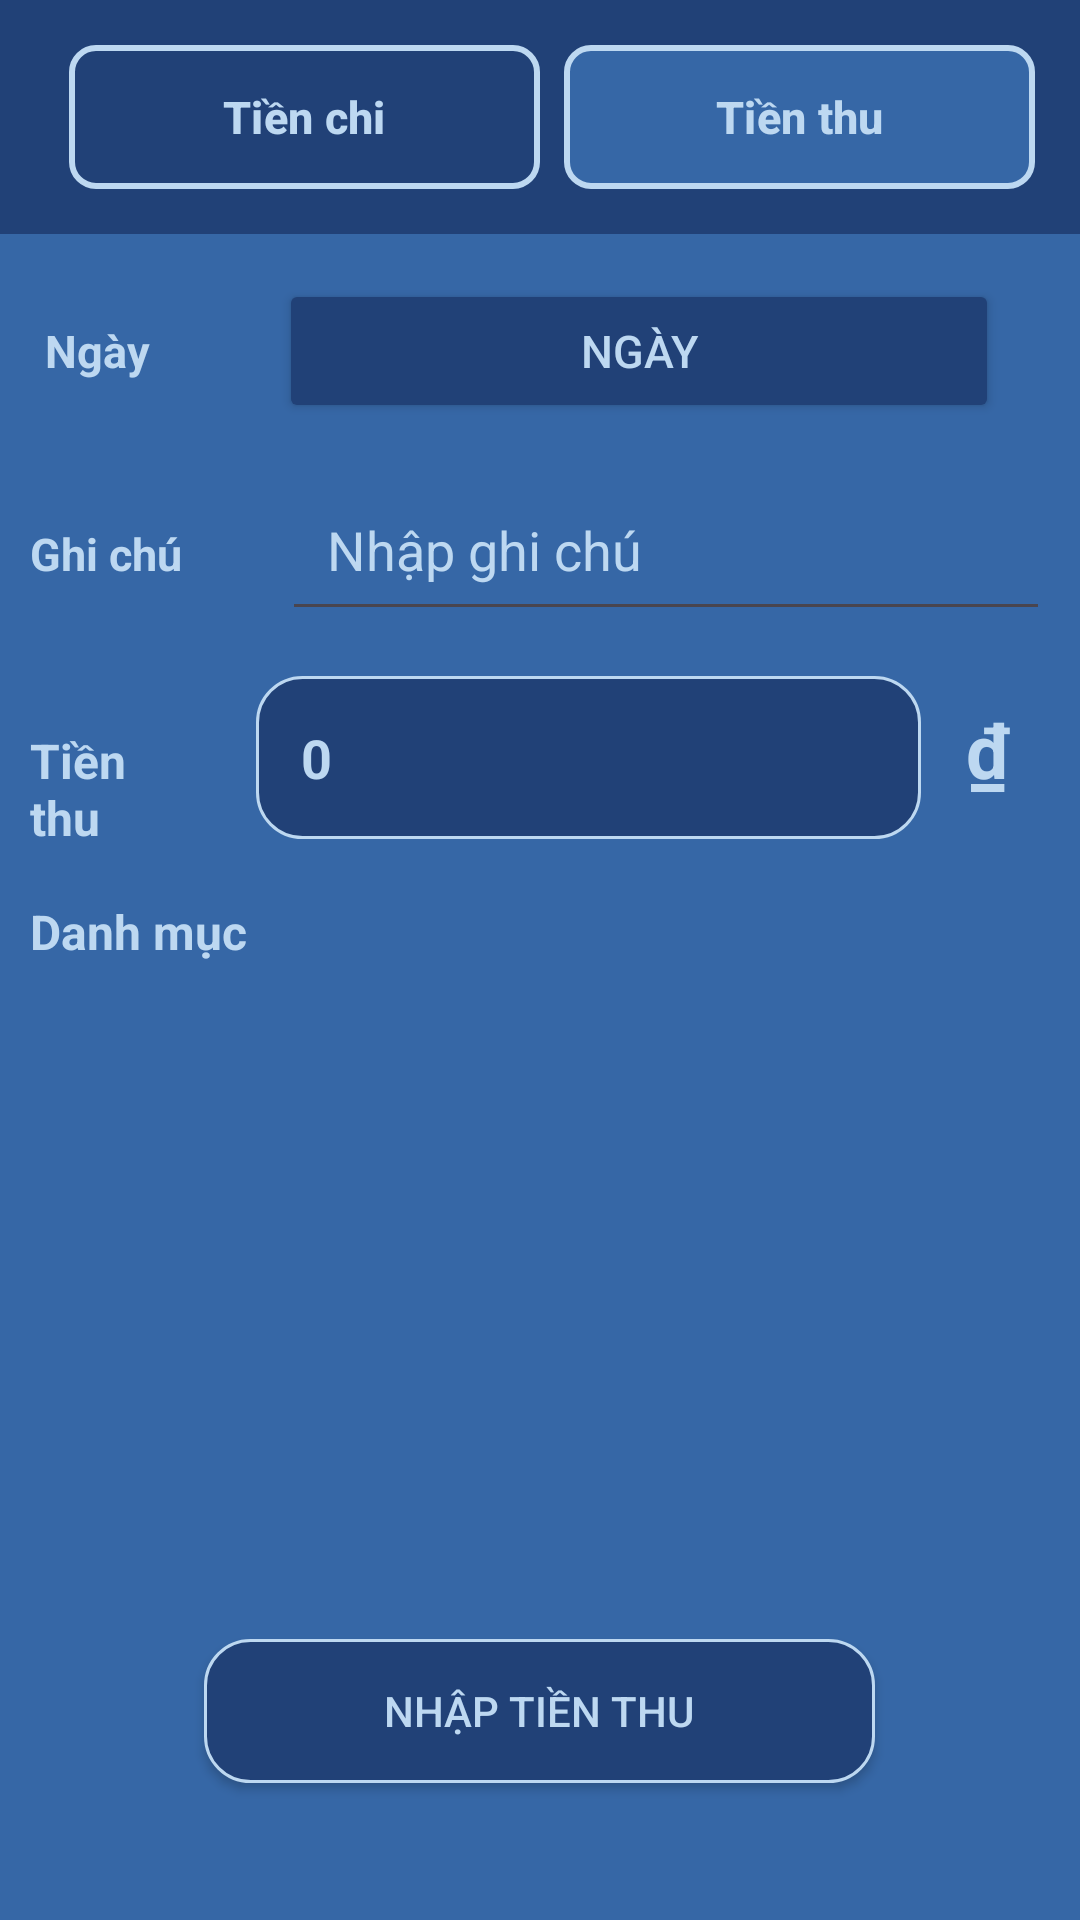

Here is an Android app screen rendered from its layout file. Give the layout XML and the strings, colors and styles it references.
<!-- AndroidManifest.xml: application theme Theme.SpendManagementApplication -->
<!-- res/layout/fragment_home_thunhap.xml -->
<?xml version="1.0" encoding="utf-8"?>
<LinearLayout xmlns:android="http://schemas.android.com/apk/res/android"
    xmlns:tools="http://schemas.android.com/tools"
    android:layout_width="match_parent"
    android:layout_height="730dp"
    xmlns:app="http://schemas.android.com/apk/res-auto"
    tools:context=".HomeFragment_ChiTieu"
    android:orientation="vertical"
    android:background="@color/dark_blue"
    android:layout_marginHorizontal="0dp"
    >
    <LinearLayout
        android:layout_width="match_parent"
        android:layout_height="wrap_content"
        android:orientation="horizontal"
        android:padding="15dp"
        android:background="@color/darker_blue"
        >
        <Button
            android:layout_width="0dp"
            android:layout_weight="1"
            android:layout_height="wrap_content"
            android:text="@string/tienchi"
            android:textSize="15sp"
            android:textColor="@color/lighter_blue"
            android:textStyle="bold"
            android:id="@+id/btnTienChi"
            android:background="@drawable/custom_btn_selected"
            app:backgroundTint="@null"
            style="?android:attr/buttonBarButtonStyle"
            />

        <Button
            android:id="@+id/btnTienThu"
            android:layout_width="0dp"
            android:layout_weight="1"
            android:layout_height="wrap_content"
            android:background="@drawable/custom_button"
            app:backgroundTint="@null"
            android:text="@string/tienthu"
            android:textColor="@color/lighter_blue"
            android:textSize="15sp"
            style="?android:attr/buttonBarButtonStyle"
            android:textStyle="bold">


        </Button>
    </LinearLayout>

    <LinearLayout
        android:layout_width="match_parent"
        android:layout_height="wrap_content"
        android:layout_marginTop="15dp"
        android:orientation="horizontal">

        <TextView
            android:id="@+id/tvNgay"
            android:layout_width="wrap_content"
            android:layout_height="wrap_content"
            android:paddingHorizontal="15dp"
            android:text="@string/ngay"
            android:textColor="@color/lighter_blue"
            android:textSize="15sp"
            android:textStyle="bold">

        </TextView>

        <ImageView
          android:layout_width="50sp"
          android:layout_height="50sp"
          android:contentDescription="@string/ngayTruoc"
          android:src="@drawable/ic_before"
          android:id="@+id/ivNgayTruoc"
            android:visibility="gone"
            >
      </ImageView>
        <Button
            android:id="@+id/btnDatePicker"
            android:layout_width="240dp"
            android:layout_height="wrap_content"
            android:text="@string/ngay"
            android:textColor="@color/lighter_blue"
            android:textSize="15sp"
            android:layout_marginLeft="28dp"
            android:backgroundTint="@color/darker_blue"
            android:onClick="showDatePicker"
            />

        <DatePicker
            android:id="@+id/datePicker"
            android:background="@drawable/custom_background"
            android:layout_width="wrap_content"
            android:layout_height="wrap_content"
            android:visibility="gone"
            />


        <ImageView
            android:contentDescription="@string/ngaySau"
            android:layout_width="50sp"
            android:layout_height="50sp"
            android:layout_marginEnd="40sp"
            android:src="@drawable/ic_next"
            android:id="@+id/ivNgaySau"
            android:visibility="gone"
            >
        </ImageView>
    </LinearLayout>

    <LinearLayout
        android:layout_width="match_parent"
        android:layout_height="wrap_content"
        android:orientation="horizontal"
        android:layout_marginTop="5sp"
        android:padding="10sp"
        >
        <TextView
            android:layout_width="0dp"
            android:layout_weight="2"
            android:layout_height="wrap_content"
            android:text="@string/ghichu"
            android:textColor="@color/lighter_blue"
            android:textSize="15sp"
            android:textStyle="bold"

            />

        <EditText
                android:layout_width="0dp"
                android:layout_height="wrap_content"
                android:inputType="text"
                android:layout_weight="8"
                android:textColorHint="@color/lighter_blue"
                android:id="@+id/edtNhapGhiChu"
                android:hint="@string/nhapghichu"
                android:textColor="@color/lighter_blue"
                android:layout_marginStart="20sp"
                android:padding="15sp"
                >
       </EditText>
    </LinearLayout>
    <LinearLayout
        android:layout_width="match_parent"
        android:layout_height="wrap_content"
        android:orientation="horizontal"
        android:layout_marginTop="5dp"
        android:paddingHorizontal="10dp"
        >
        <TextView
            android:layout_width="0dp"
            android:layout_height="wrap_content"
            android:text="@string/tienthu"
            android:textColor="@color/lighter_blue"
            android:textSize="16sp"
            android:textStyle="bold"
            android:layout_weight="2"
            />
            <EditText
                android:id="@+id/edtTienThu"
                android:layout_width="0dp"
                android:layout_height="wrap_content"
                android:hint="@string/khong"
                android:textColorHint="@color/lighter_blue"
                android:textColor="@color/lighter_blue"
                android:background="@drawable/custom_editext"
                android:textStyle="bold"
                android:padding="15sp"
                android:inputType="number"
                android:layout_marginStart="20sp"
                android:layout_weight="8"
                android:autofillHints="">

            </EditText>
        <TextView
            android:layout_width="0dp"
            android:layout_height="wrap_content"
            android:textStyle="bold"
            android:textSize="25sp"
            android:textColor="@color/lighter_blue"
            android:text="@string/vnd"
            android:layout_marginStart="15sp"
            android:layout_weight="1"
            >

        </TextView>
    </LinearLayout>
    <TextView
        android:layout_width="match_parent"
        android:layout_height="wrap_content"
        android:textStyle="bold"
        android:textSize="16sp"
        android:padding="10dp"
        android:text="@string/danhmuc"
        android:textColor="@color/lighter_blue"
        android:layout_marginTop="10sp">
    </TextView>
    <LinearLayout
        android:layout_width="match_parent"
        android:layout_height="210dp"
        android:layout_marginTop="5sp"
        android:orientation="horizontal"
        android:paddingHorizontal="10dp">

        <GridView
            android:id="@+id/gvDanhSachDM"
            android:layout_width="match_parent"
            android:layout_height="match_parent"
            android:columnWidth="78dp"
            android:gravity="center"
            android:horizontalSpacing="2dp"
            android:numColumns="auto_fit"
            android:stretchMode="columnWidth"
            android:verticalSpacing="10dp"
            tools:listitem="@layout/custom_item_danhmuc"
            >
        </GridView>




        />

    </LinearLayout>

        <androidx.appcompat.widget.AppCompatButton
            android:id="@+id/btnNhapTienThu"
            android:layout_width="wrap_content"
            android:layout_height="wrap_content"
            android:layout_gravity="center_horizontal"
            android:layout_marginBottom="15dp"
            android:background="@drawable/custom_editext"
            android:paddingHorizontal="60dp"
            android:text="@string/nhaptienthu"
            android:textColor="@color/lighter_blue"/>



</LinearLayout>
<!-- res/layout/custom_item_danhmuc.xml (included above) -->
<?xml version="1.0" encoding="utf-8"?>
<LinearLayout xmlns:android="http://schemas.android.com/apk/res/android"
    android:layout_width="match_parent"
    android:layout_height="match_parent"

    >
        <androidx.appcompat.widget.AppCompatButton
            android:id="@+id/btnCategory"
            android:layout_width="80dp"
            android:layout_height="75dp"
            android:textColor="@color/lighter_blue"
            android:text="@string/danhmuc"
            android:textSize="12sp"
            android:padding="8dp"
            android:background="@drawable/custom_ic_category_clicked"
            android:drawableTop="@drawable/baseline_fastfood_24"
            />




</LinearLayout>
<!-- resources referenced by this layout -->
<resources>
  <color name="dark_blue">#3667A6</color>
  <color name="darker_blue">#214177</color>
  <color name="lighter_blue">#BDD8F1</color>
  <!-- drawable custom_btn_selected (drawable) -->
  <?xml version="1.0" encoding="utf-8"?>
  <shape android:shape="rectangle"
      xmlns:android="http://schemas.android.com/apk/res/android">
      <size android:width="200dp"
          android:height="30dp">
      </size>
      <gradient android:startColor="@color/darker_blue"
          android:endColor="@color/darker_blue">
  
      </gradient>
      <corners android:radius="8dp"></corners>
      <stroke android:color="@color/lighter_blue"
          android:width="2dp"></stroke>
  </shape>
  <!-- drawable custom_button (drawable) -->
  <?xml version="1.0" encoding="utf-8"?>
  <shape android:shape="rectangle"
  
      xmlns:android="http://schemas.android.com/apk/res/android">
      <size android:width="25dp"
          android:height="25dp">
  
      </size>
      <gradient android:startColor="@color/dark_blue"
          android:endColor="@color/dark_blue">
  
      </gradient>
          <corners android:radius="8dp"></corners>
          <stroke android:color="@color/lighter_blue"
              android:width="2dp"></stroke>
      </shape>
  <!-- drawable custom_editext (drawable) -->
  <?xml version="1.0" encoding="utf-8"?>
  <shape android:shape="rectangle"
      xmlns:android="http://schemas.android.com/apk/res/android">
      <size android:width="200dp"
          android:height="30dp">
      </size>
      <gradient android:startColor="@color/darker_blue"
          android:endColor="@color/darker_blue">
  
      </gradient>
      <corners android:radius="15dp"></corners>
      <stroke android:color="@color/lighter_blue"
          android:width="1dp"></stroke>
  </shape>
  <!-- drawable custom_ic_category_clicked (drawable) -->
  <?xml version="1.0" encoding="utf-8"?>
  <shape android:shape="rectangle"
      xmlns:android="http://schemas.android.com/apk/res/android">
      <size android:width="20dp"
          android:height="20dp">
  
      </size>
  
      <gradient android:startColor="@null"
          android:endColor="@null">
  
      </gradient>
      <corners android:radius="10dp"></corners>
      <stroke android:color="@color/light_blue"
          android:width="1dp"></stroke>
  </shape>
  <!-- drawable ic_before (drawable) -->
  <vector android:autoMirrored="true" android:height="40dp"
      android:tint="@color/lighter_blue" android:viewportHeight="24"
      android:viewportWidth="24" android:width="40dp" xmlns:android="http://schemas.android.com/apk/res/android">
      <path android:fillColor="@android:color/white" android:pathData="M15.41,7.41L14,6l-6,6 6,6 1.41,-1.41L10.83,12z"/>
  </vector>
  <!-- drawable ic_next (drawable) -->
  <vector android:autoMirrored="true" android:height="40dp"
      android:tint="@color/lighter_blue" android:viewportHeight="24"
      android:viewportWidth="24" android:width="40dp" xmlns:android="http://schemas.android.com/apk/res/android">
      <path android:fillColor="@android:color/white" android:pathData="M10,6L8.59,7.41 13.17,12l-4.58,4.59L10,18l6,-6z"/>
  </vector>
  <string name="danhmuc">Danh mục</string>
  <string name="ghichu">Ghi chú</string>
  <string name="khong">0</string>
  <string name="ngay">Ngày</string>
  <string name="ngaySau">Ngày sau</string>
  <string name="ngayTruoc">Ngày trước</string>
  <string name="nhapghichu">Nhập ghi chú</string>
  <string name="nhaptienthu">Nhập tiền thu</string>
  <string name="tienchi">Tiền chi</string>
  <string name="tienthu">Tiền thu</string>
  <string name="vnd">₫</string>
  <style name="Theme.SpendManagementApplication" parent="Base.Theme.SpendManagementApplication" />
  <color name="light_blue">#82A6CB</color>
  <style name="Base.Theme.SpendManagementApplication" parent="Theme.Material3.DayNight.NoActionBar">
          
          
      </style>
</resources>
